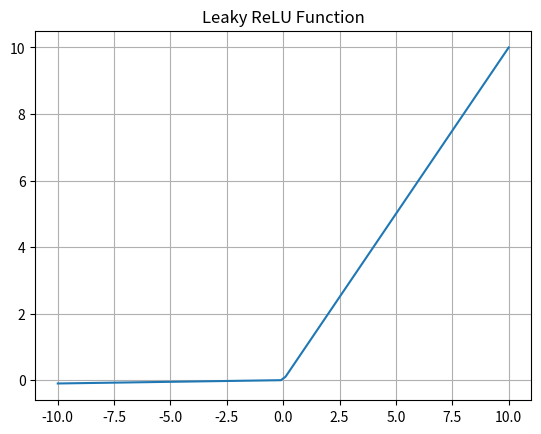

The script that saved this image:
import numpy as np
import matplotlib.pyplot as plt

x = np.linspace(-10, 10, 100)
leak = 0.01

y = np.where(x<0, leak*x, x)

plt.plot(x, y)
plt.title("Leaky ReLU Function")
plt.grid(True)
plt.show()
